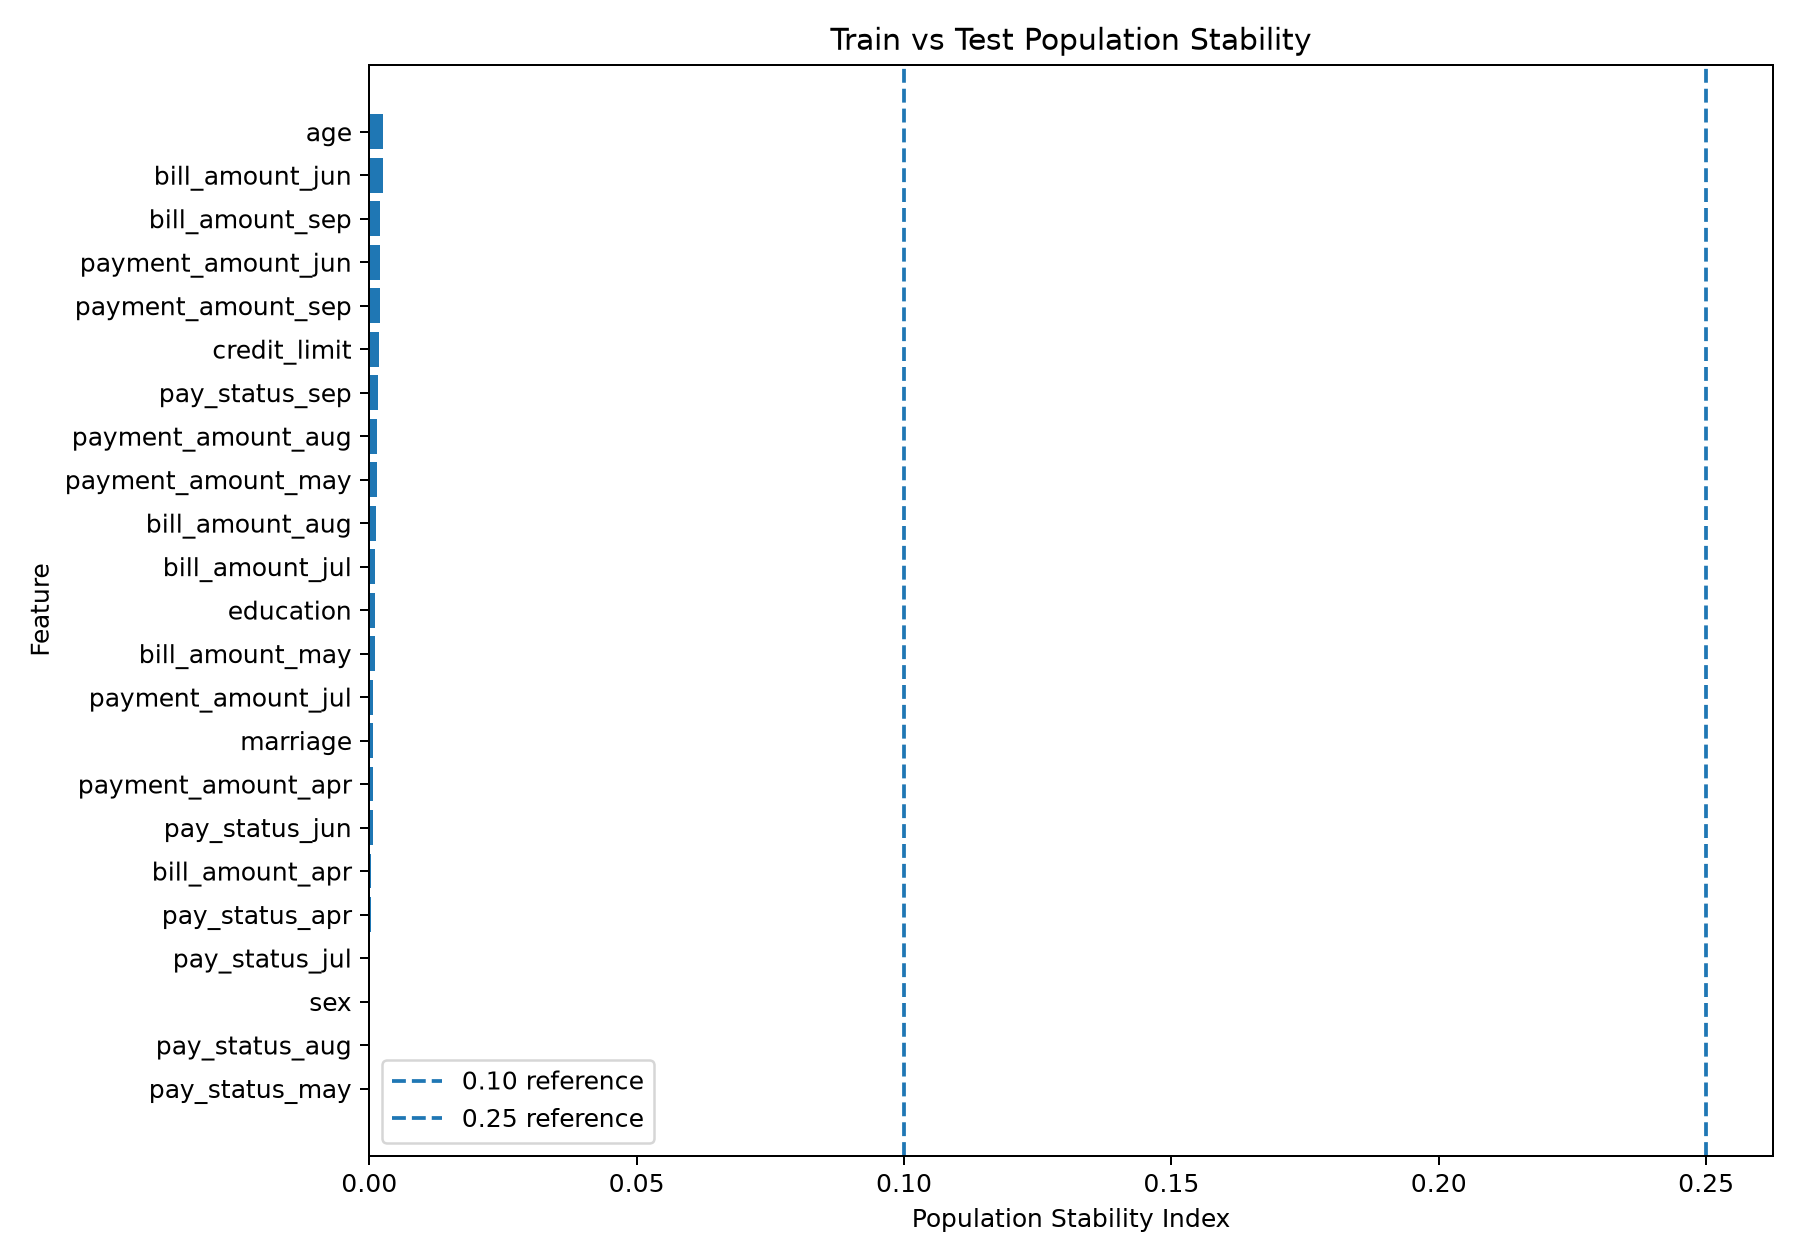

The file beside this chart, header and first rows:
feature, psi
age, 0.002623
bill_amount_jun, 0.002508
bill_amount_sep, 0.00206
payment_amount_jun, 0.002001
payment_amount_sep, 0.001962
credit_limit, 0.001728
pay_status_sep, 0.001607
payment_amount_aug, 0.001396
payment_amount_may, 0.001348
bill_amount_aug, 0.001161
bill_amount_jul, 0.001129
education, 0.001099
bill_amount_may, 0.00102
payment_amount_jul, 0.0007361
marriage, 0.0006725
payment_amount_apr, 0.0006552
pay_status_jun, 0.0006108
bill_amount_apr, 0.000391
pay_status_apr, 0.000352
pay_status_jul, 0.0001252
sex, 0.0001079
pay_status_aug, 8.493983907874081e-05
pay_status_may, 5.5860820753753776e-05
